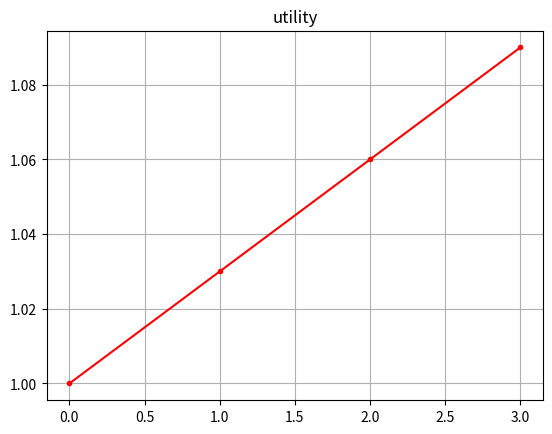

Write Python code to recreate this figure.
# -*- coding: utf-8 -*-
"""
Created on Mon Oct  9 18:09:46 2017

[redacted]
"""

import numpy as np
import matplotlib.pyplot as plt


def utility_changing_graph(f, name):
    plt.plot(f, "r.-")
#    plt.xticks(np.arange(0, step, 1))   # stepとはステップ数の合計
#    plt.yticks(np.arange(0, 1, 0.2))
    plt.grid()
    plt.title(name)
    plt.show()


def utility_color_map(utility, num_grid_x, num_grid_y, name):
    utility_map = utility.reshape(
            num_grid_y, num_grid_x, num_grid_y, num_grid_x).transpose(
                0, 2, 1, 3).reshape(num_grid_y**2, num_grid_x**2)
    print("utlity_map", utility_map.std())
    plt.matshow(utility_map)
    plt.gca().invert_yaxis()
    plt.title(name)
    plt.colorbar()
    plt.show()


def each_utility_visualization():
    pass


if __name__ == '__main__':
    f_o = [0.5, 1]
    f_rv = [1, 1.5]
    f_rd = [1.5, 2.0]
    f_ra = [2.0, 2.5]
    f_s = [2.5, 3.0]
    f_ma = [3.0, 3.5]
    f_mv = [3.5, 4.0]
    f_mw = [4.0, 4.5]
    f = np.array([[1],
                 [1.03],
                 [1.06],
                 [1.09]])
    utility_changing_graph(f, "utility")
